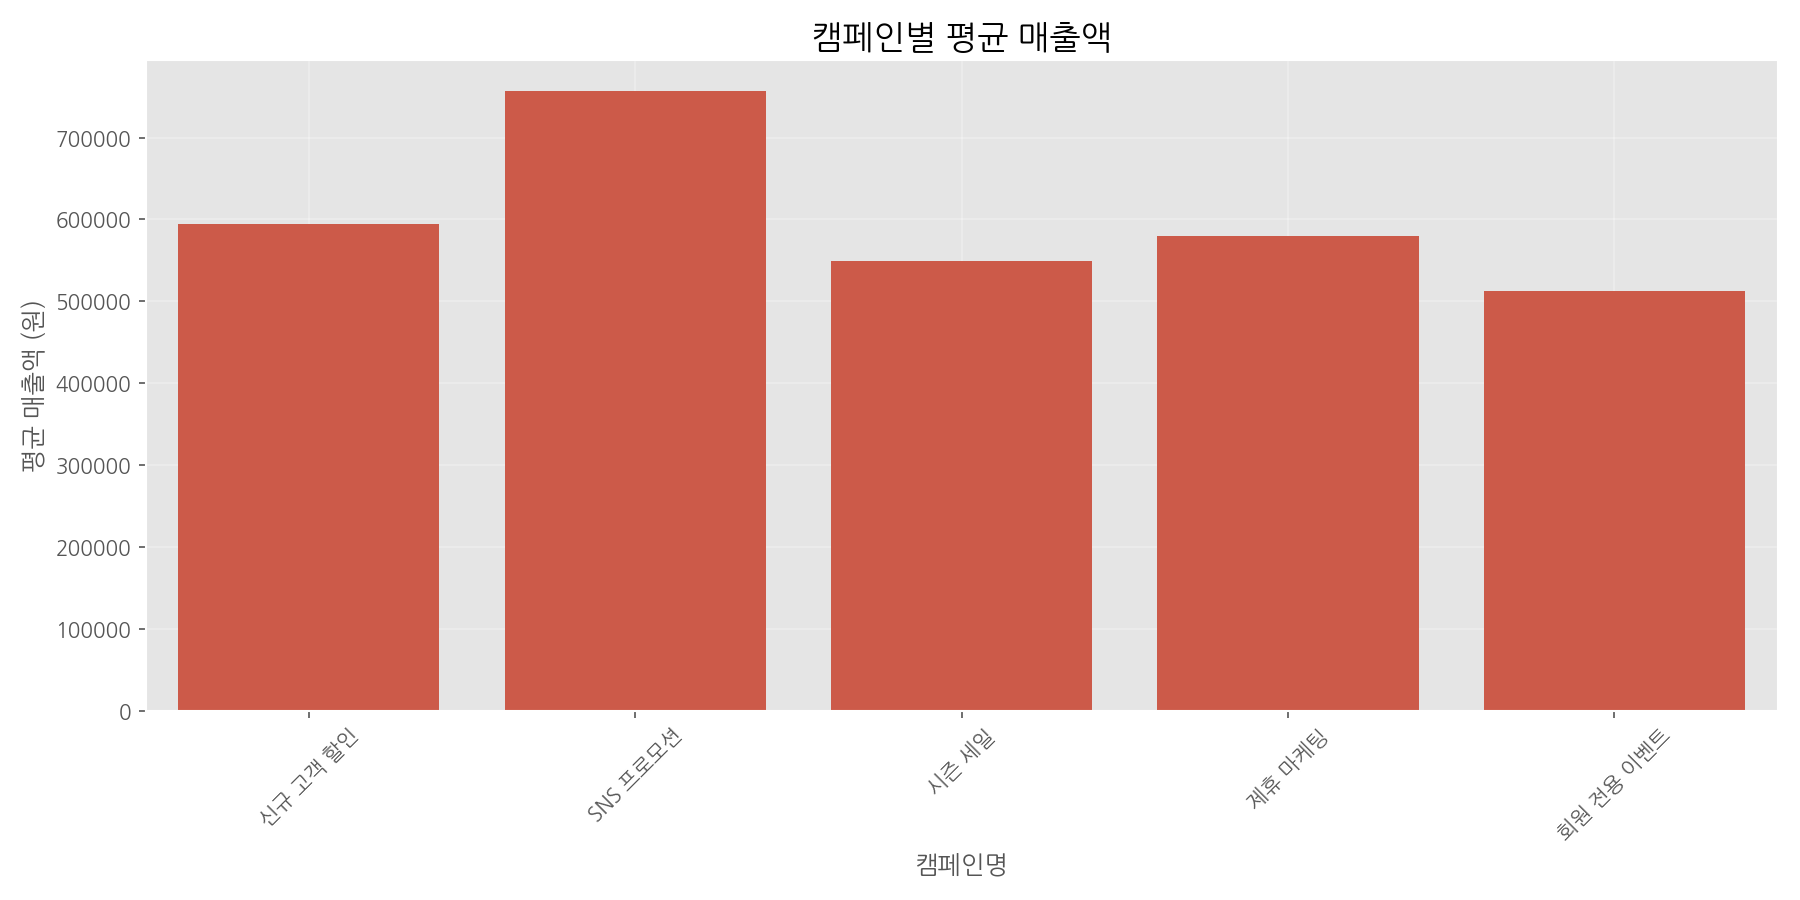

Source data for this figure (header and first rows):
캠페인명, 평균매출, 총매출, 건수
신규 고객 할인, 594887, 456873238, 768
SNS 프로모션, 756868, 375406597, 496
시즌 세일, 549023, 288236915, 525
제휴 마케팅, 579785, 286413605, 494
회원 전용 이벤트, 512268, 263305929, 514
